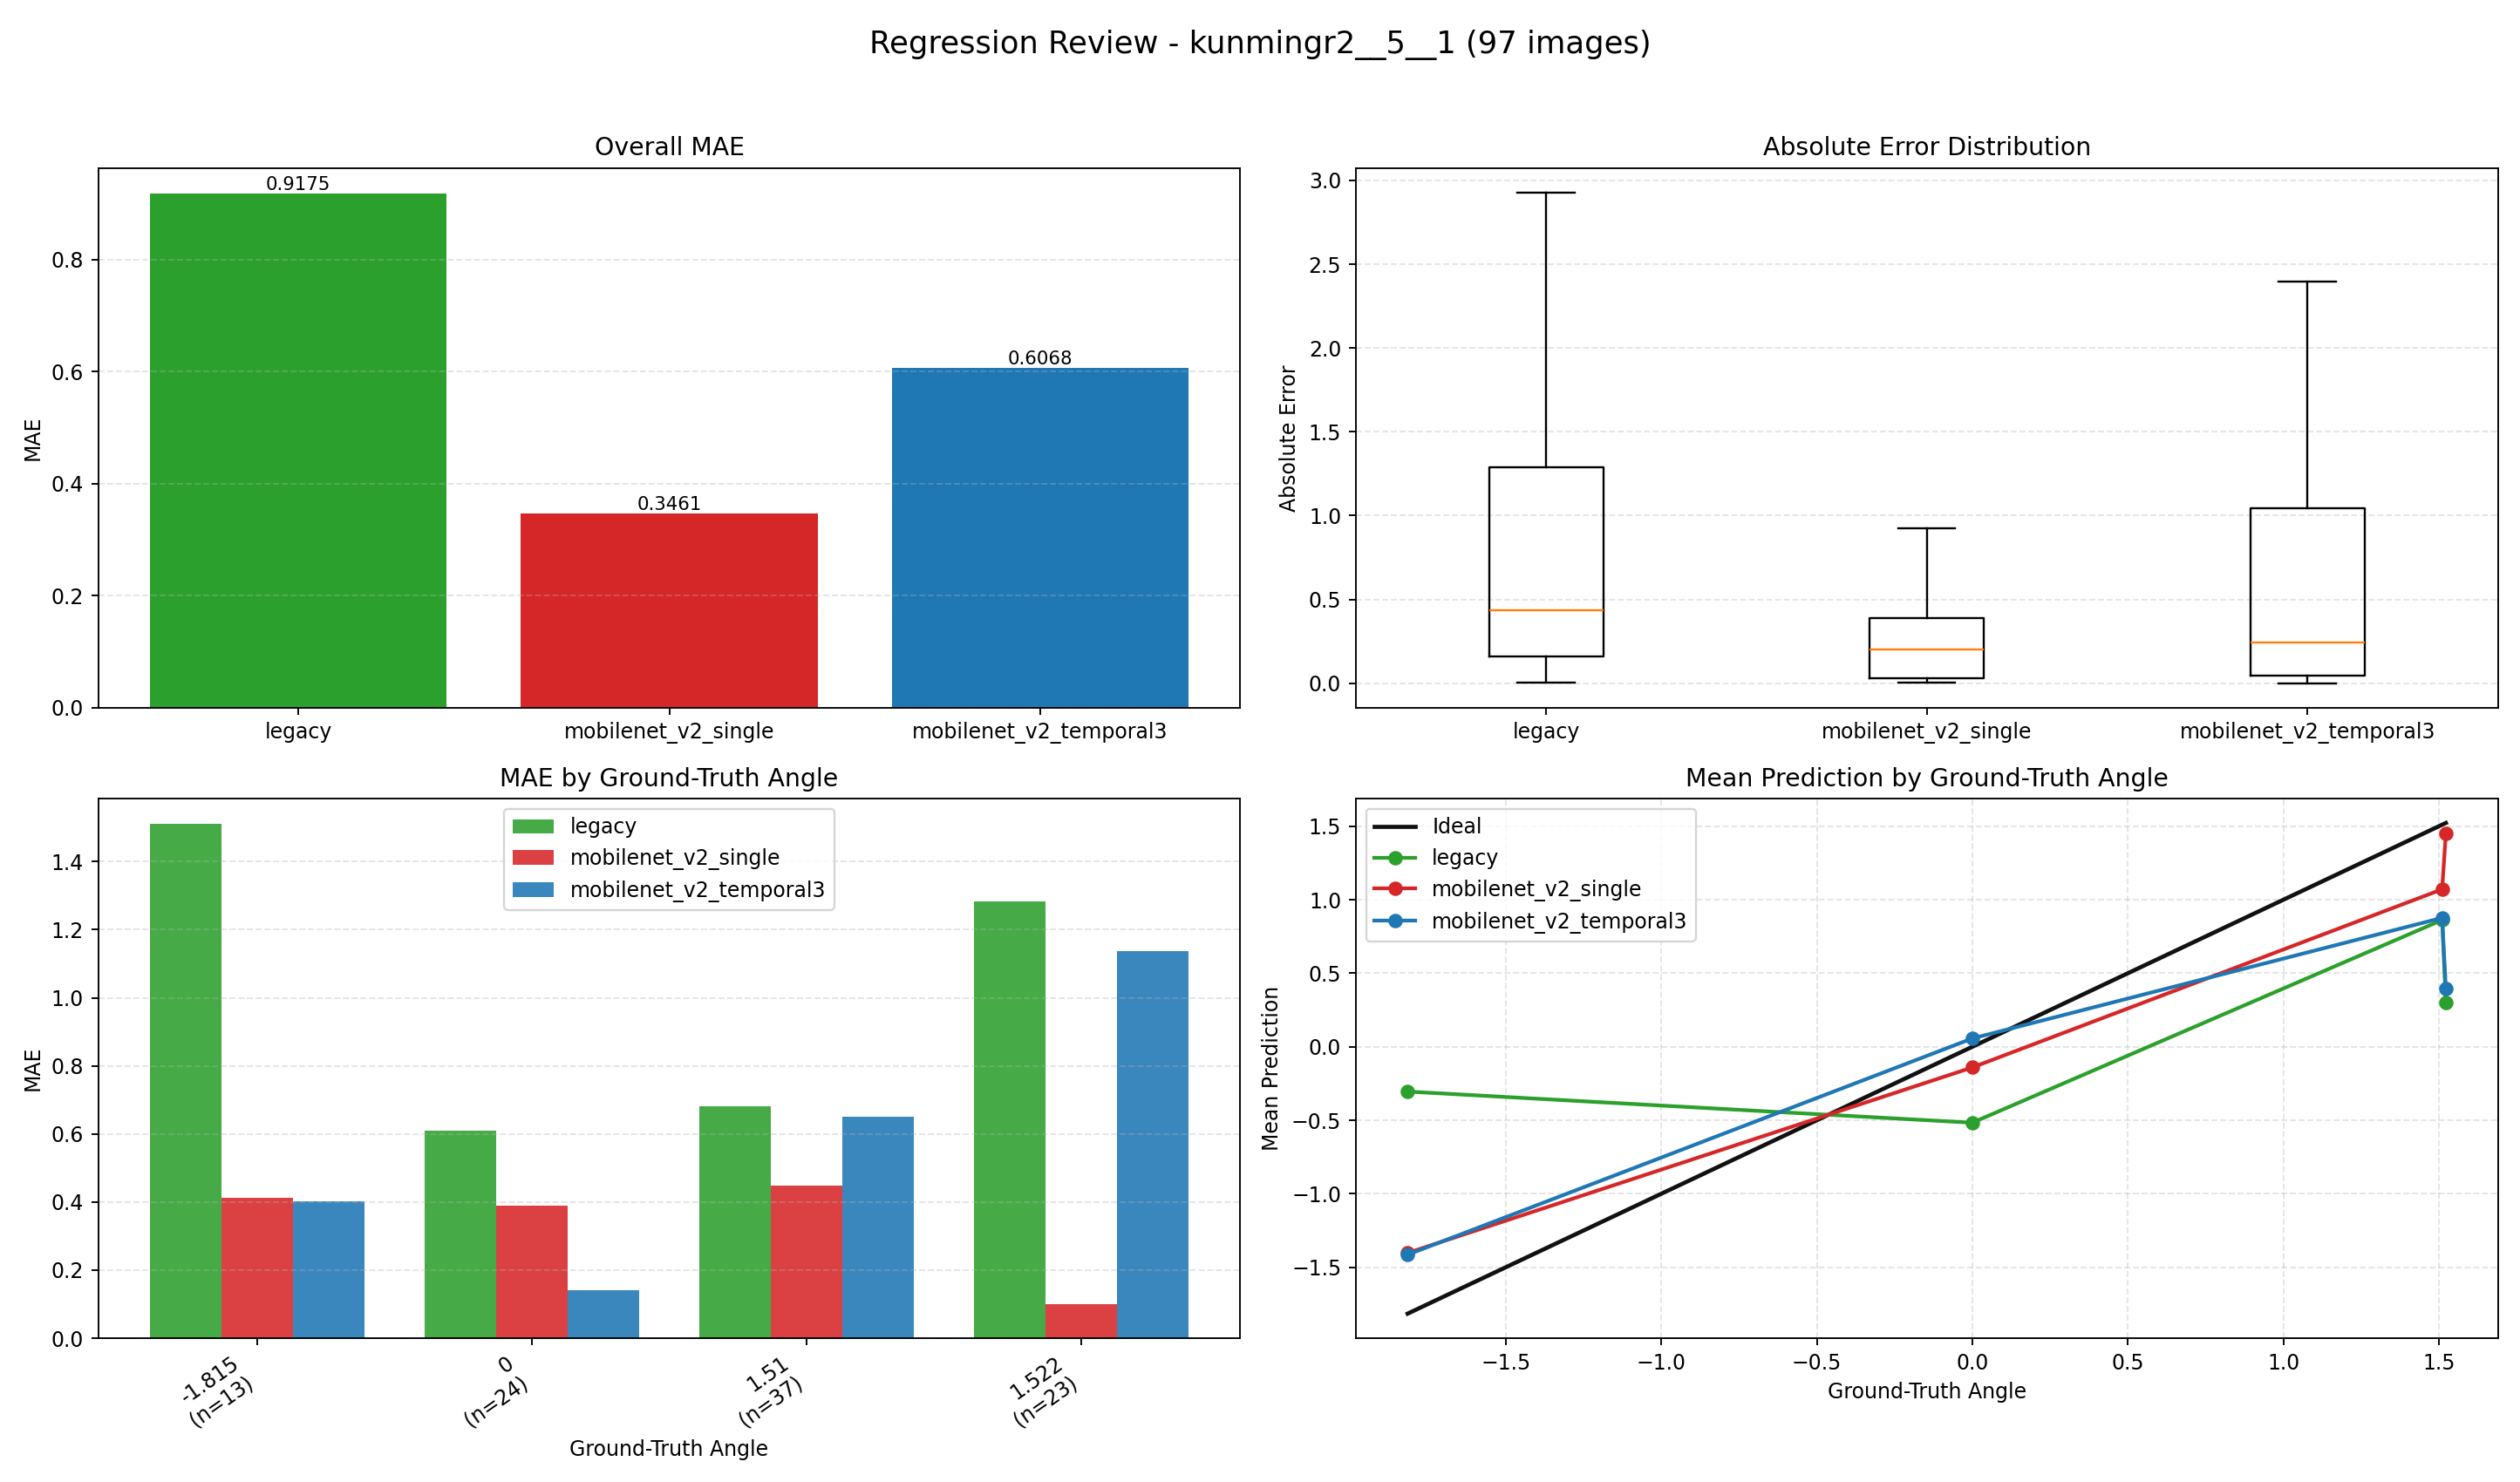

The table this chart was drawn from, first rows:
index, image, groundTruth, legacy, legacy_abs_error, mobilenet_v2_single, mobilenet_v2_single_abs_error, mobilenet_v2_temporal3, mobilenet_v2_temporal3_abs_error
0, E:\桌面\kunmingr2\kunmingr2\5\1\0_1.5100.j…, 1.51, 0.5985, 0.9115, 1.57, 0.06027, 1.5, 0.009746
1, E:\桌面\kunmingr2\kunmingr2\5\1\1_1.5100.j…, 1.51, 0.8908, 0.6192, 1.528, 0.01844, 1.528, 0.01837
2, E:\桌面\kunmingr2\kunmingr2\5\1\2_1.5100.j…, 1.51, 1.115, 0.3955, 1.526, 0.01569, 1.481, 0.02941
3, E:\桌面\kunmingr2\kunmingr2\5\1\3_1.5100.j…, 1.51, 1.278, 0.2322, 1.389, 0.1206, 1.495, 0.01546
4, E:\桌面\kunmingr2\kunmingr2\5\1\4_1.5100.j…, 1.51, 1.422, 0.08771, 1.539, 0.02934, 1.51, 0.0003942
5, E:\桌面\kunmingr2\kunmingr2\5\1\5_1.5100.j…, 1.51, 1.491, 0.01905, 1.509, 0.001452, 1.515, 0.005469
6, E:\桌面\kunmingr2\kunmingr2\5\1\6_1.5100.j…, 1.51, 1.478, 0.03181, 1.533, 0.02349, 1.53, 0.02007
7, E:\桌面\kunmingr2\kunmingr2\5\1\7_1.5100.j…, 1.51, 1.417, 0.0927, 1.501, 0.009104, 1.538, 0.02755
8, E:\桌面\kunmingr2\kunmingr2\5\1\8_1.5100.j…, 1.51, 1.361, 0.1494, 1.499, 0.01122, 1.516, 0.006193
9, E:\桌面\kunmingr2\kunmingr2\5\1\9_1.5100.j…, 1.51, 1.255, 0.2554, 1.476, 0.0336, 1.558, 0.04796
10, E:\桌面\kunmingr2\kunmingr2\5\1\10_1.5100.…, 1.51, 1.193, 0.3173, 1.479, 0.03141, 1.541, 0.03088
11, E:\桌面\kunmingr2\kunmingr2\5\1\11_1.5100.…, 1.51, 1.139, 0.3708, 1.494, 0.01626, 1.532, 0.02203
12, E:\桌面\kunmingr2\kunmingr2\5\1\12_1.5100.…, 1.51, 1.096, 0.4136, 1.503, 0.007489, 1.554, 0.04438
13, E:\桌面\kunmingr2\kunmingr2\5\1\13_1.5100.…, 1.51, 1.117, 0.3928, 1.494, 0.01641, 1.539, 0.02913
14, E:\桌面\kunmingr2\kunmingr2\5\1\14_1.5100.…, 1.51, 1.169, 0.341, 1.528, 0.01751, 1.409, 0.1008
15, E:\桌面\kunmingr2\kunmingr2\5\1\15_1.5100.…, 1.51, 1.254, 0.2555, 1.402, 0.108, 1.524, 0.01374
16, E:\桌面\kunmingr2\kunmingr2\5\1\16_1.5100.…, 1.51, 1.309, 0.2007, 1.513, 0.002753, 1.327, 0.1825
17, E:\桌面\kunmingr2\kunmingr2\5\1\17_1.5100.…, 1.51, 1.412, 0.09836, 1.306, 0.204, 1.404, 0.1057
18, E:\桌面\kunmingr2\kunmingr2\5\1\18_1.5100.…, 1.51, 1.47, 0.04018, 1.381, 0.1289, 1.103, 0.4068
19, E:\桌面\kunmingr2\kunmingr2\5\1\19_1.5100.…, 1.51, 1.563, 0.05308, 1.428, 0.08206, 1.002, 0.5076
20, E:\桌面\kunmingr2\kunmingr2\5\1\20_1.5100.…, 1.51, 1.635, 0.1249, 0.8843, 0.6257, 1.432, 0.07789
21, E:\桌面\kunmingr2\kunmingr2\5\1\21_1.5100.…, 1.51, 1.669, 0.1589, 1.145, 0.3646, 1.526, 0.01564
22, E:\桌面\kunmingr2\kunmingr2\5\1\22_1.5100.…, 1.51, 1.684, 0.1742, 1.174, 0.3363, 1.558, 0.04761
23, E:\桌面\kunmingr2\kunmingr2\5\1\23_1.5100.…, 1.51, 1.631, 0.1209, 1.324, 0.1864, 1.497, 0.01279
24, E:\桌面\kunmingr2\kunmingr2\5\1\24_1.5100.…, 1.51, 1.489, 0.02131, 1.469, 0.0412, 1.515, 0.004528
25, E:\桌面\kunmingr2\kunmingr2\5\1\25_1.5100.…, 1.51, 1.487, 0.02275, 1.197, 0.3129, 0.7715, 0.7385
26, E:\桌面\kunmingr2\kunmingr2\5\1\26_1.5100.…, 1.51, 1.25, 0.2604, 1.437, 0.07262, 0.2547, 1.255
27, E:\桌面\kunmingr2\kunmingr2\5\1\27_1.5100.…, 1.51, 1.179, 0.3312, -0.05282, 1.563, 0.1601, 1.35
28, E:\桌面\kunmingr2\kunmingr2\5\1\28_1.5100.…, 1.51, 0.3571, 1.153, 0.904, 0.606, 0.4678, 1.042
29, E:\桌面\kunmingr2\kunmingr2\5\1\29_1.5100.…, 1.51, 0.02689, 1.483, 1.111, 0.3988, 0.4878, 1.022
30, E:\桌面\kunmingr2\kunmingr2\5\1\30_1.5100.…, 1.51, -0.02486, 1.535, 0.9308, 0.5792, 1.451, 0.05911
31, E:\桌面\kunmingr2\kunmingr2\5\1\31_1.5100.…, 1.51, -0.5587, 2.069, -0.5134, 2.023, -1.456, 2.966
32, E:\桌面\kunmingr2\kunmingr2\5\1\32_1.5100.…, 1.51, -0.3288, 1.839, 0.609, 0.901, -0.2656, 1.776
33, E:\桌面\kunmingr2\kunmingr2\5\1\33_1.5100.…, 1.51, -0.9457, 2.456, -0.8261, 2.336, -1.46, 2.97
34, E:\桌面\kunmingr2\kunmingr2\5\1\34_1.5100.…, 1.51, -1.07, 2.58, -1.092, 2.602, -1.535, 3.045
35, E:\桌面\kunmingr2\kunmingr2\5\1\35_1.5100.…, 1.51, -1.27, 2.78, -0.2659, 1.776, -1.548, 3.058
36, E:\桌面\kunmingr2\kunmingr2\5\1\36_1.5100.…, 1.51, -1.345, 2.855, 0.5862, 0.9238, -1.53, 3.04
37, E:\桌面\kunmingr2\kunmingr2\5\1\37_-1.8150…, -1.815, -1.446, 0.3691, -1.265, 0.5501, -1.51, 0.3047
38, E:\桌面\kunmingr2\kunmingr2\5\1\38_-1.8150…, -1.815, -1.471, 0.3437, -0.8578, 0.9572, -1.565, 0.2502
39, E:\桌面\kunmingr2\kunmingr2\5\1\39_-1.8150…, -1.815, -1.378, 0.4372, -0.9351, 0.8799, -1.517, 0.2978
40, E:\桌面\kunmingr2\kunmingr2\5\1\40_-1.8150…, -1.815, -1.348, 0.4667, -1.447, 0.3683, -1.575, 0.2401
41, E:\桌面\kunmingr2\kunmingr2\5\1\41_-1.8150…, -1.815, -1.219, 0.5962, -1.501, 0.3138, -1.537, 0.278
42, E:\桌面\kunmingr2\kunmingr2\5\1\42_-1.8150…, -1.815, -1.198, 0.6168, -1.471, 0.3445, -1.573, 0.2419
43, E:\桌面\kunmingr2\kunmingr2\5\1\43_-1.8150…, -1.815, -1.199, 0.6156, -1.495, 0.3204, -1.567, 0.2484
44, E:\桌面\kunmingr2\kunmingr2\5\1\44_-1.8150…, -1.815, -0.6995, 1.116, -1.542, 0.2732, -1.57, 0.2453
45, E:\桌面\kunmingr2\kunmingr2\5\1\45_-1.8150…, -1.815, -0.4134, 1.402, -1.49, 0.3248, -1.518, 0.2971
46, E:\桌面\kunmingr2\kunmingr2\5\1\46_-1.8150…, -1.815, 1.266, 3.081, -1.537, 0.2784, -1.241, 0.5741
47, E:\桌面\kunmingr2\kunmingr2\5\1\47_-1.8150…, -1.815, 1.594, 3.409, -1.601, 0.2139, -1.084, 0.7311
48, E:\桌面\kunmingr2\kunmingr2\5\1\48_-1.8150…, -1.815, 1.695, 3.51, -1.555, 0.2599, -1.164, 0.6515
49, E:\桌面\kunmingr2\kunmingr2\5\1\49_-1.8150…, -1.815, 1.856, 3.671, -1.532, 0.283, -0.963, 0.852
50, E:\桌面\kunmingr2\kunmingr2\5\1\50_1.5220.…, 1.522, 1.713, 0.1913, 1.278, 0.2436, -0.3066, 1.829
51, E:\桌面\kunmingr2\kunmingr2\5\1\51_1.5220.…, 1.522, 1.63, 0.1083, 1.265, 0.2567, -0.05365, 1.576
52, E:\桌面\kunmingr2\kunmingr2\5\1\52_1.5220.…, 1.522, 1.554, 0.03242, 1.517, 0.004606, 0.2737, 1.248
53, E:\桌面\kunmingr2\kunmingr2\5\1\53_1.5220.…, 1.522, 1.417, 0.1054, 1.274, 0.2485, 0.3227, 1.199
54, E:\桌面\kunmingr2\kunmingr2\5\1\54_1.5220.…, 1.522, 0.7706, 0.7514, 1.159, 0.3625, 0.04221, 1.48
55, E:\桌面\kunmingr2\kunmingr2\5\1\55_1.5220.…, 1.522, 0.3044, 1.218, 1.539, 0.01658, 0.2192, 1.303
56, E:\桌面\kunmingr2\kunmingr2\5\1\56_1.5220.…, 1.522, -0.9782, 2.5, 1.563, 0.04122, 0.06634, 1.456
57, E:\桌面\kunmingr2\kunmingr2\5\1\57_1.5220.…, 1.522, -1.179, 2.701, 1.458, 0.06446, 0.1642, 1.358
58, E:\桌面\kunmingr2\kunmingr2\5\1\58_1.5220.…, 1.522, -1.365, 2.887, 1.524, 0.001753, 0.2979, 1.224
59, E:\桌面\kunmingr2\kunmingr2\5\1\59_1.5220.…, 1.522, -1.406, 2.928, 1.594, 0.07244, 0.1061, 1.416
... 37 more rows
